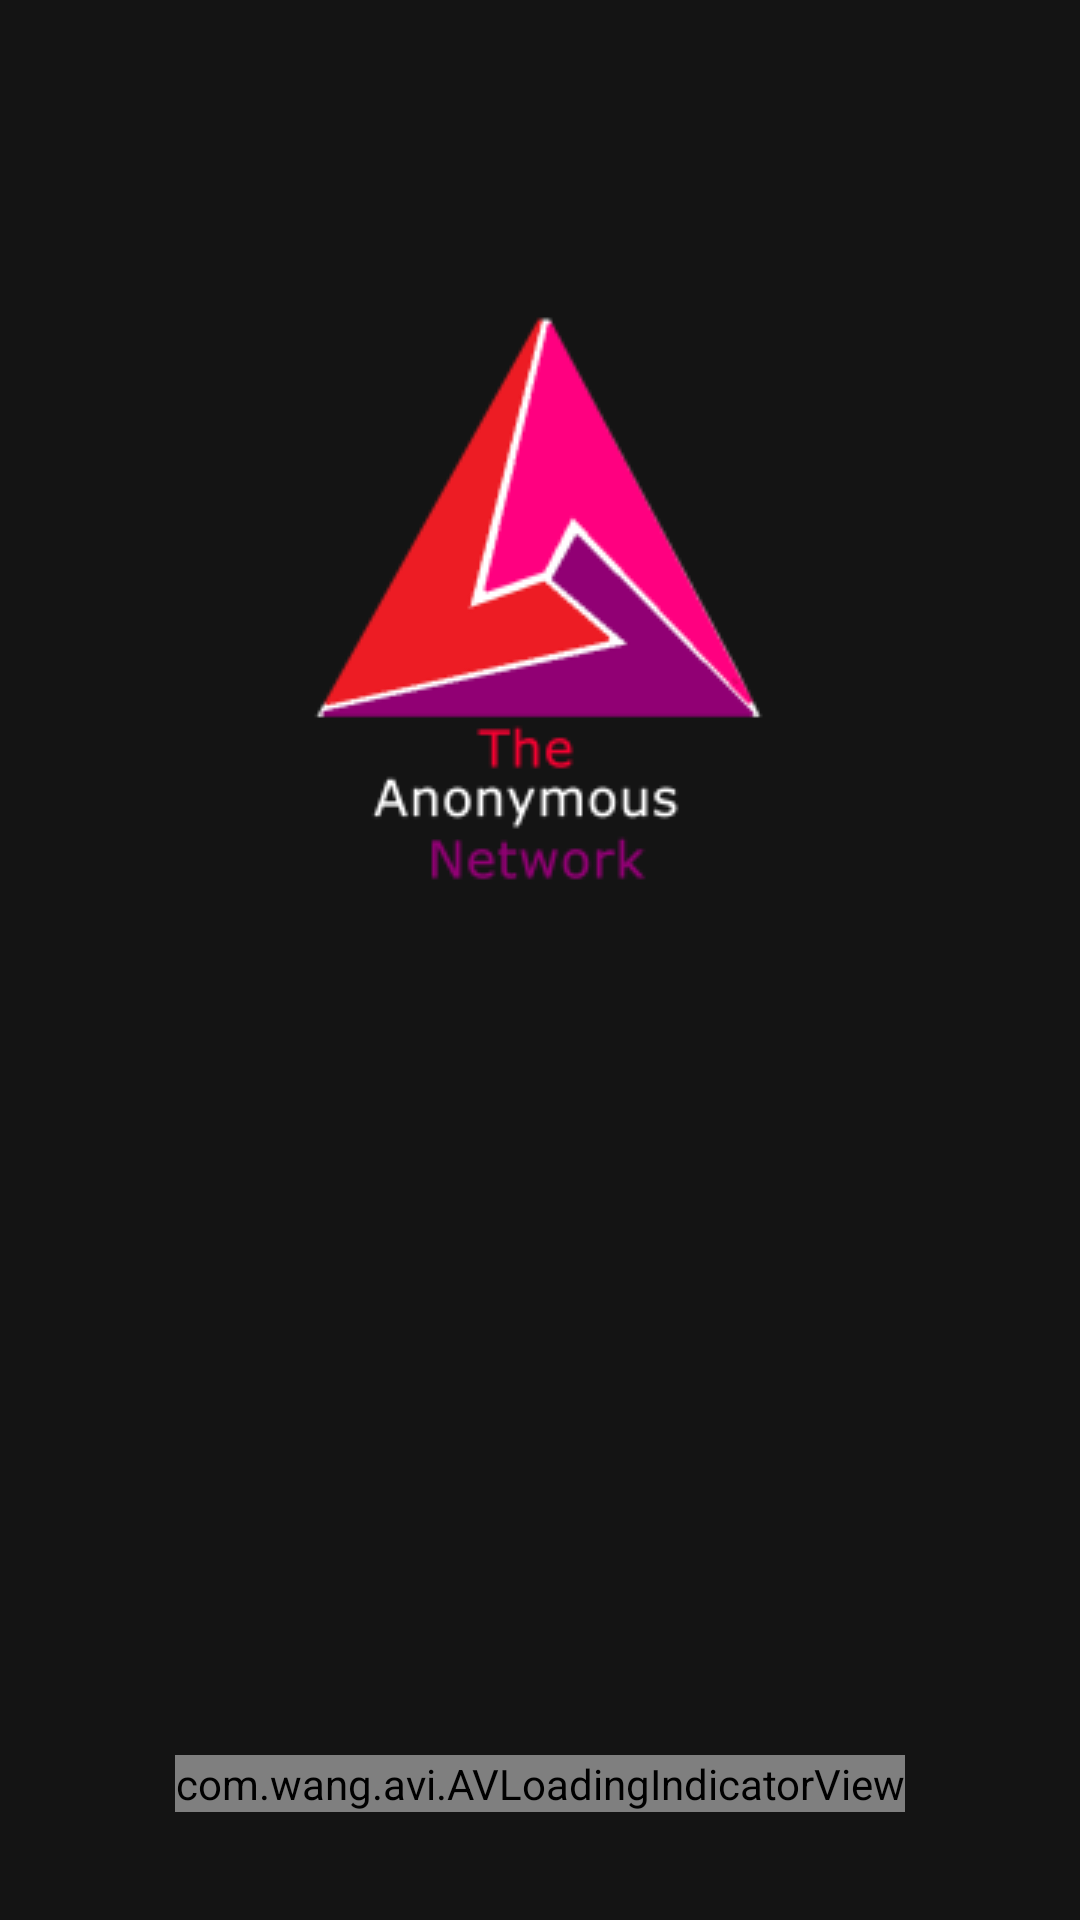

Layout XML and referenced resources for this Android screen:
<!-- AndroidManifest.xml: application theme AppTheme -->
<!-- res/layout/activity_splash.xml -->
<?xml version="1.0" encoding="utf-8"?>
<RelativeLayout xmlns:android="http://schemas.android.com/apk/res/android"
    xmlns:app="http://schemas.android.com/apk/res-auto"
    xmlns:tools="http://schemas.android.com/tools"
    android:layout_width="match_parent"
    android:layout_height="match_parent"
    tools:context="com.example.ramakanta.theanonymousnetwork.SplashActivity"
    android:background="@color/colorPrimary">

    <ImageView
        android:layout_width="200dp"
        android:layout_height="200dp"
        android:id="@+id/splash_logo"
        android:layout_centerHorizontal="true"
        android:layout_marginTop="100dp"
        android:src="@drawable/favicon"/>

    <com.wang.avi.AVLoadingIndicatorView
        android:id="@+id/avi"
        style="@style/AVLoadingIndicatorView"
        android:layout_width="wrap_content"
        android:layout_height="wrap_content"
        android:layout_alignParentBottom="true"
        android:layout_centerHorizontal="true"
        android:layout_marginBottom="36dp"
        android:visibility="visible"
        app:indicatorColor="@color/colorAccentRed"
        app:indicatorName="LineSpinFadeLoaderIndicator" />

</RelativeLayout>
<!-- resources referenced by this layout -->
<resources>
  <color name="colorAccentRed">#c70007</color>
  <color name="colorPrimary">#141414</color>
  <!-- drawable favicon: png bitmap (drawable, 11543 bytes) -->
  <style name="AppTheme" parent="Theme.AppCompat.Light.DarkActionBar">
          
          <item name="colorPrimary">@color/colorPrimary</item>
          <item name="colorPrimaryDark">@color/colorPrimaryDark</item>
          <item name="colorAccent">@color/colorAccent</item>
          <item name="android:windowActivityTransitions" tools:targetApi="lollipop">true</item>
      </style>
  <color name="colorPrimaryDark">#212121</color>
  <color name="colorAccent">#c70007</color>
</resources>
